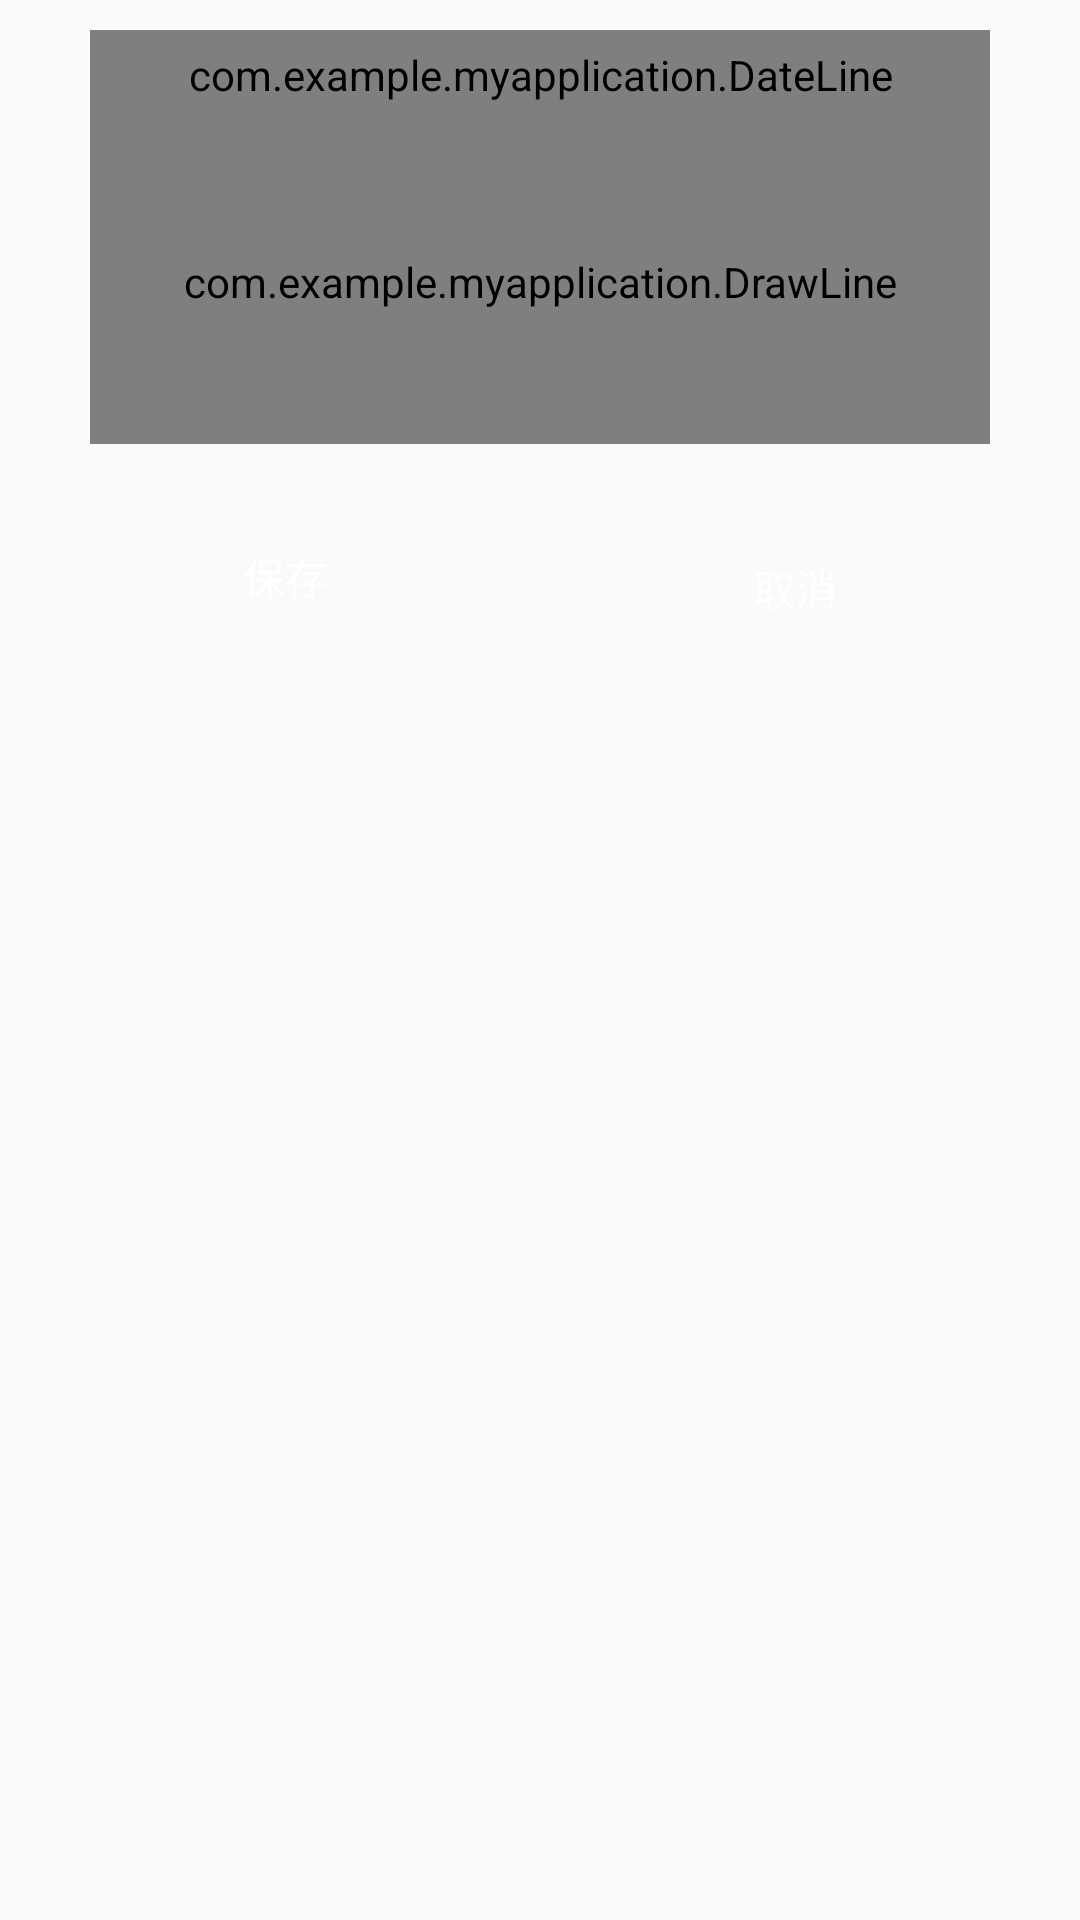

Write the Android layout XML for this screen, with the resource values it uses.
<!-- AndroidManifest.xml: application theme AppTheme -->
<!-- res/layout/xiugai.xml -->
<?xml version="1.0" encoding="utf-8"?>
<RelativeLayout xmlns:android="http://schemas.android.com/apk/res/android"
    android:layout_width="fill_parent"
    android:layout_height="fill_parent"
    android:background="@drawable/bg">

    <com.example.myapplication.DateLine
        android:id="@+id/writedate"
        android:layout_width="300.0dip"
        android:layout_height="30.0dip"
        android:layout_centerHorizontal="true"
        android:layout_marginTop="10.0dip"
        android:background="@drawable/shapetop"
        android:gravity="center"
        android:textColor="#ffff0000" />

    <com.example.myapplication.DrawLine
        android:id="@+id/edittext"
        android:layout_width="300.0dip"
        android:layout_height="108.0dip"
        android:layout_below="@id/writedate"
        android:layout_centerHorizontal="true"
        android:background="@drawable/shape"
        android:gravity="top"
        android:lineSpacingExtra="3.0dip"
        android:scrollbars="vertical"
        android:textColor="#ff000000"
        android:textSize="18.0sp" />

    <Button
        android:id="@+id/button"
        android:layout_width="130.0dip"
        android:layout_height="40.0dip"
        android:layout_alignEnd="@+id/edittext"
        android:layout_alignRight="@+id/edittext"
        android:layout_below="@+id/edittext"
        android:layout_marginTop="28dp"
        android:background="@drawable/button"
        android:text="取消"
        android:textColor="#ffffffff" />

    <Button
        android:id="@+id/button2"
        android:layout_width="130.0dip"
        android:layout_height="40.0dip"
        android:layout_alignBaseline="@+id/button"
        android:layout_alignBottom="@+id/button"
        android:layout_alignLeft="@+id/edittext"
        android:layout_alignStart="@+id/edittext"
        android:background="@drawable/button"
        android:text="保存"
        android:textColor="#ffffffff" />
</RelativeLayout>
<!-- resources referenced by this layout -->
<resources>
  <!-- drawable shape (drawable) -->
  <?xml version="1.0" encoding="utf-8"?>
  <shape xmlns:android="http://schemas.android.com/apk/res/android">
      <solid android:color="#fffff99d" />
      <corners
          android:bottomLeftRadius="9.0dip"
          android:bottomRightRadius="9.0dip" />
      <padding
          android:left="14.0dip"
          android:right="18.0dip" />
  </shape>
  <!-- drawable shapetop (drawable) -->
  <?xml version="1.0" encoding="utf-8"?>
  <shape xmlns:android="http://schemas.android.com/apk/res/android">
      <solid android:color="#fffff99d" />
      <corners
          android:topLeftRadius="9.0dip"
          android:topRightRadius="9.0dip" />
      <padding />
  </shape>
  <style name="AppTheme" parent="Theme.AppCompat.Light.DarkActionBar">
          
          <item name="colorPrimary">@color/colorPrimary</item>
          <item name="colorPrimaryDark">@color/colorPrimaryDark</item>
          <item name="colorAccent">@color/colorAccent</item>
      </style>
  <!-- not gathered from this repository: default colours our renderer supplied (Android Studio template values) -->
  <color name="colorPrimary">#FF6200EE</color>
  <color name="colorPrimaryDark">#FF3700B3</color>
  <color name="colorAccent">#FF03DAC5</color>
</resources>
